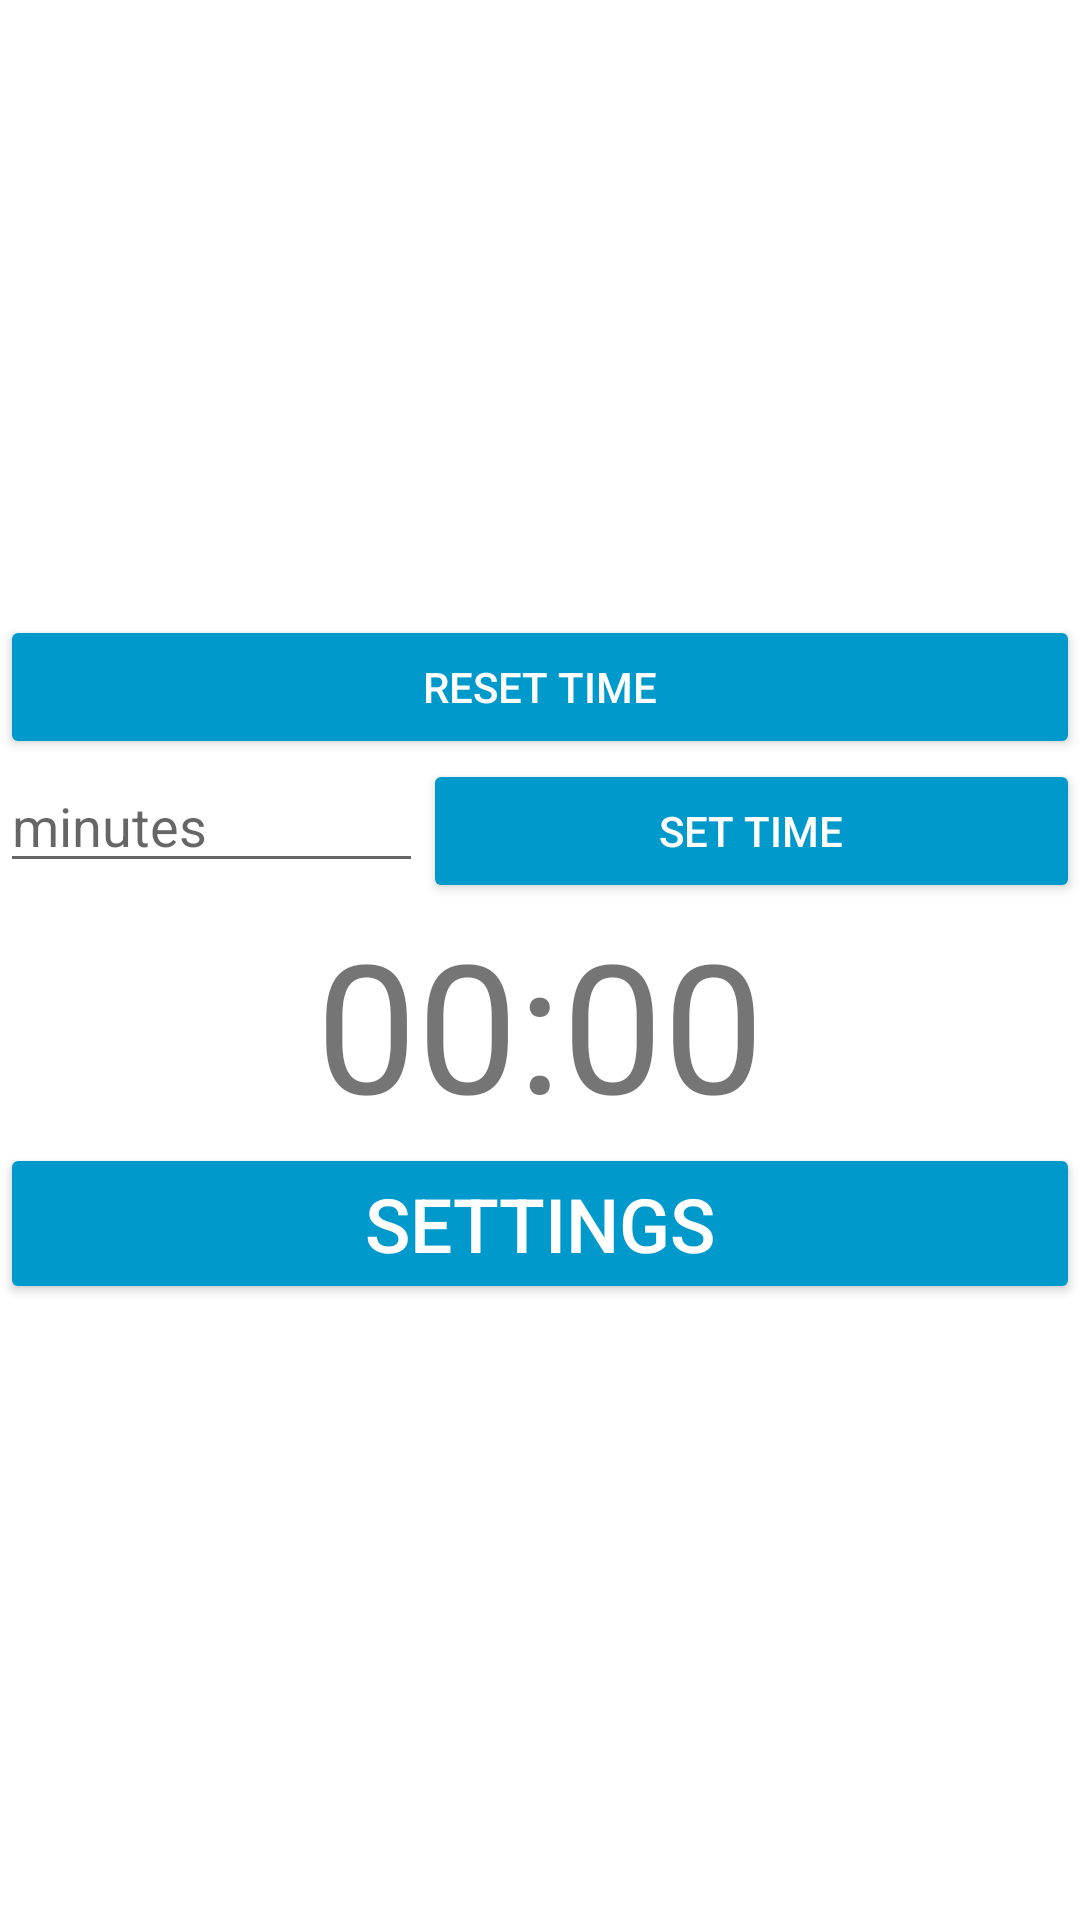

Produce the Android XML layout that renders to this screen, including the resource entries it uses.
<!-- AndroidManifest.xml: application theme Theme.PomodoroStudyApp -->
<!-- res/layout/activity_main.xml -->
<?xml version="1.0" encoding="utf-8"?>
<androidx.appcompat.widget.LinearLayoutCompat xmlns:android="http://schemas.android.com/apk/res/android"
    xmlns:app="http://schemas.android.com/apk/res-auto"
    xmlns:tools="http://schemas.android.com/tools"
    android:layout_width="match_parent"
    android:layout_height="match_parent"
    android:gravity="center"
    android:orientation="vertical"
    tools:context=".MainActivity">

    <TableLayout
        android:layout_width="match_parent"
        android:layout_height="match_parent"
        android:gravity="center"
        android:orientation="vertical">

        <TableRow
            android:layout_width="388dp"
            android:layout_height="630dp">

            <Button
                android:id="@+id/reset_button"
                android:layout_width="wrap_content"
                android:layout_height="wrap_content"
                android:layout_weight="1"
                android:text="@string/reset_time"
                android:textColor="@android:color/white"
                app:backgroundTint="@android:color/holo_blue_dark" />
        </TableRow>


        <TableRow>

            <EditText
                android:id="@+id/edit_text_user_input"
                android:layout_width="100dp"
                android:layout_height="wrap_content"
                android:autofillHints="@string/minutes"
                android:hint="@string/minutes"
                android:inputType="number" />

            <Button
                android:id="@+id/set_time_button"
                android:layout_width="wrap_content"
                android:layout_height="wrap_content"
                android:layout_weight="1"
                android:text="@string/set_time"
                android:textColor="@android:color/white"
                app:backgroundTint="@android:color/holo_blue_dark" />
        </TableRow>

        <TableRow
            android:layout_width="388dp"
            android:layout_height="630dp">

            <TextView
                android:id="@+id/countdown_text_view"
                android:layout_width="0dp"
                android:layout_height="wrap_content"
                android:layout_weight="1.5"
                android:text="@string/_00_00"
                android:textAlignment="center"
                android:textSize="60sp" />

        </TableRow>

        <TableRow
            android:layout_width="wrap_content"
            android:layout_height="wrap_content">

            <Button
                android:id="@+id/countdown_button"
                android:layout_width="wrap_content"
                android:layout_height="wrap_content"
                android:layout_weight="1"
                android:text="@string/start_study_time"
                android:textColor="@android:color/white"
                android:textSize="25sp"
                android:visibility="gone"
                app:backgroundTint="@android:color/holo_blue_dark" />
        </TableRow>

        <TableRow
            android:layout_width="wrap_content"
            android:layout_height="wrap_content">

            <Button
                android:id="@+id/settings_button"
                android:layout_width="wrap_content"
                android:layout_height="wrap_content"
                android:layout_weight="1"
                android:onClick="settingsClicked"
                android:text="@string/settings"
                android:textColor="@android:color/white"
                android:textSize="25sp"
                app:backgroundTint="@android:color/holo_blue_dark" />
        </TableRow>
    </TableLayout>
</androidx.appcompat.widget.LinearLayoutCompat>
<!-- resources referenced by this layout -->
<resources>
  <string name="_00_00">00:00</string>
  <string name="minutes">minutes</string>
  <string name="reset_time">Reset Time</string>
  <string name="set_time">Set Time</string>
  <string name="settings">Settings</string>
  <string name="start_study_time">Start Study Time</string>
  <style name="Theme.PomodoroStudyApp" parent="Theme.MaterialComponents.DayNight.DarkActionBar">
          
          <item name="colorPrimary">@color/purple_500</item>
          <item name="colorPrimaryVariant">@color/purple_700</item>
          <item name="colorOnPrimary">@color/white</item>
          
          <item name="colorSecondary">@color/teal_200</item>
          <item name="colorSecondaryVariant">@color/teal_700</item>
          <item name="colorOnSecondary">@color/black</item>
          
          <item name="android:statusBarColor" tools:targetApi="l">?attr/colorPrimaryVariant</item>
          
      </style>
  <!-- not gathered from this repository: default colours our renderer supplied (Android Studio template values) -->
  <color name="purple_500">#FF6200EE</color>
  <color name="purple_700">#FF3700B3</color>
  <color name="teal_200">#FF03DAC5</color>
  <color name="teal_700">#FF018786</color>
  <color name="black">#FF000000</color>
  <color name="white">#FFFFFFFF</color>
</resources>
